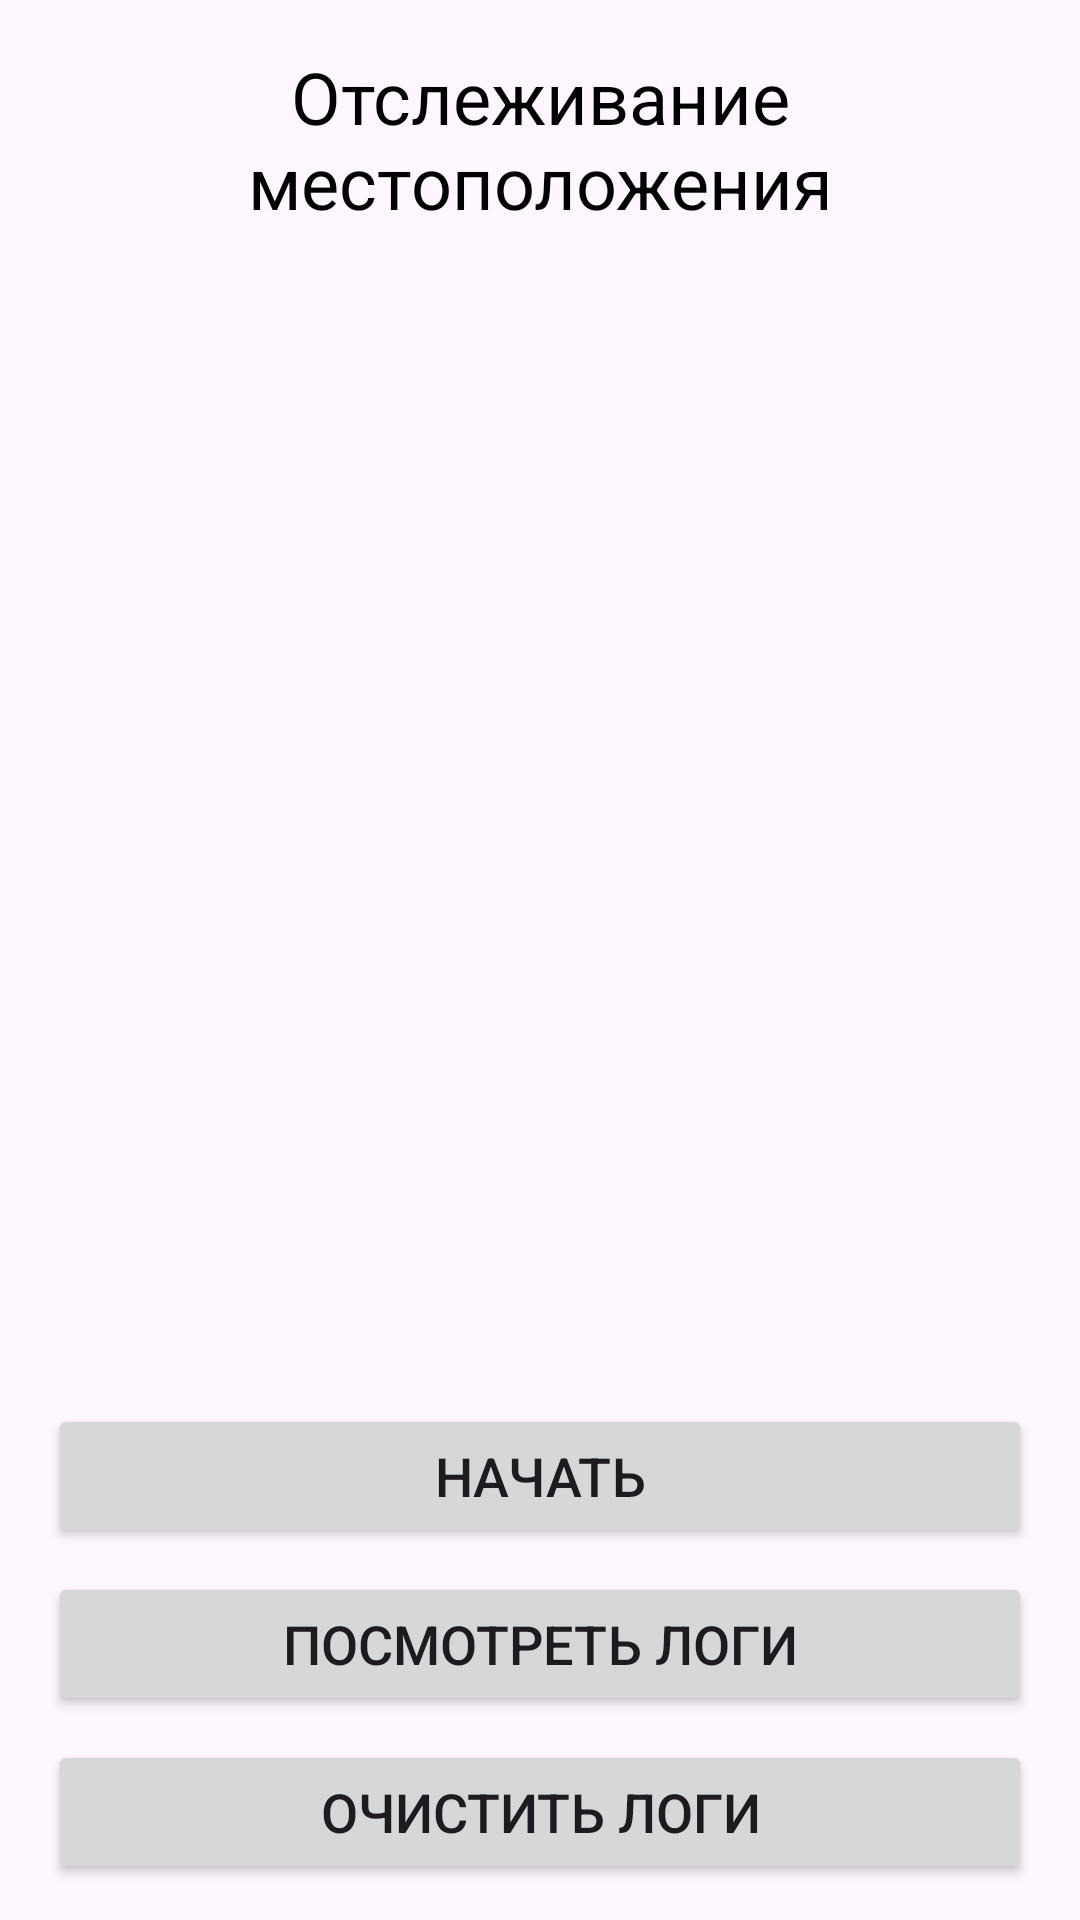

Android layout source for this screen:
<!-- AndroidManifest.xml: application theme Theme.SendLocationApp -->
<!-- res/layout/fragment_home.xml -->
<?xml version="1.0" encoding="utf-8"?>
<androidx.constraintlayout.widget.ConstraintLayout xmlns:android="http://schemas.android.com/apk/res/android"
    xmlns:app="http://schemas.android.com/apk/res-auto"
    xmlns:tools="http://schemas.android.com/tools"
    android:layout_width="match_parent"
    android:layout_height="match_parent"
    tools:context=".fragments.home.HomeFragment">

    <TextView
        android:id="@+id/tvTitle"
        android:layout_width="match_parent"
        android:layout_height="wrap_content"
        android:gravity="center"
        android:text="@string/home_title"
        android:textColor="@color/black"
        android:layout_marginTop="16dp"
        android:textSize="24sp"
        app:layout_constraintEnd_toEndOf="parent"
        app:layout_constraintStart_toStartOf="parent"
        app:layout_constraintTop_toTopOf="parent" />

    <androidx.recyclerview.widget.RecyclerView
        android:id="@+id/rvLocations"
        android:layout_width="match_parent"
        android:layout_height="0dp"
        android:layout_margin="8dp"
        tools:itemCount="2"
        tools:listitem="@layout/item_user_location"
        android:textSize="24sp"
        android:textStyle="bold"
        app:layout_constraintBottom_toTopOf="@+id/btnStartForeground"
        app:layout_constraintEnd_toEndOf="parent"
        app:layout_constraintStart_toStartOf="parent"
        app:layout_constraintTop_toBottomOf="@+id/tvTitle" />

    <Button
        android:id="@+id/btnStartForeground"
        android:layout_width="match_parent"
        android:layout_height="wrap_content"
        android:layout_marginStart="16dp"
        android:layout_marginEnd="16dp"
        android:layout_marginBottom="8dp"
        android:text="@string/start"
        android:textSize="18sp"
        app:layout_constraintBottom_toTopOf="@+id/btnSeeLogs"
        app:layout_constraintEnd_toEndOf="parent"
        app:layout_constraintStart_toStartOf="parent" />

    <Button
        android:id="@+id/btnStopForeground"
        android:layout_width="match_parent"
        android:layout_height="wrap_content"
        android:layout_marginStart="16dp"
        android:layout_marginEnd="16dp"
        android:layout_marginBottom="8dp"
        android:text="@string/finish"
        android:textSize="18sp"
        android:visibility="invisible"
        app:layout_constraintBottom_toTopOf="@+id/btnSeeLogs"
        app:layout_constraintEnd_toEndOf="parent"
        app:layout_constraintStart_toStartOf="parent" />

    <Button
        android:id="@+id/btnSeeLogs"
        android:layout_width="match_parent"
        android:layout_height="wrap_content"
        android:layout_marginStart="16dp"
        android:layout_marginEnd="16dp"
        android:layout_marginBottom="8dp"
        android:text="@string/show_logs"
        android:textSize="18sp"
        app:layout_constraintBottom_toTopOf="@+id/btnClearLogs"
        app:layout_constraintEnd_toEndOf="parent"
        app:layout_constraintHorizontal_bias="0.0"
        app:layout_constraintStart_toStartOf="parent" />

    <Button
        android:id="@+id/btnClearLogs"
        android:layout_width="match_parent"
        android:layout_height="wrap_content"
        android:layout_marginStart="16dp"
        android:layout_marginEnd="16dp"
        android:layout_marginBottom="12dp"
        android:text="@string/clear_logs"
        android:textSize="18sp"
        app:layout_constraintBottom_toBottomOf="parent"
        app:layout_constraintEnd_toEndOf="parent"
        app:layout_constraintHorizontal_bias="0.0"
        app:layout_constraintStart_toStartOf="parent" />

</androidx.constraintlayout.widget.ConstraintLayout>
<!-- res/layout/item_user_location.xml (included above) -->
<?xml version="1.0" encoding="utf-8"?>
<androidx.cardview.widget.CardView xmlns:android="http://schemas.android.com/apk/res/android"
    android:layout_width="match_parent"
    android:layout_height="wrap_content"
    xmlns:app="http://schemas.android.com/apk/res-auto"
    app:cardCornerRadius="15dp"
    android:layout_margin="4dp">

    <LinearLayout
        android:orientation="vertical"
        android:layout_margin="8dp"
        android:layout_width="match_parent"
        android:layout_height="wrap_content">

        <TextView
            android:id="@+id/latitude"
            android:textSize="18sp"
            android:textColor="@color/black"
            android:layout_width="match_parent"
            android:layout_height="wrap_content"/>

        <TextView
            android:id="@+id/longitude"
            android:textSize="18sp"
            android:textColor="@color/black"
            android:layout_width="match_parent"
            android:layout_height="wrap_content"/>

        <TextView
            android:id="@+id/date"
            android:textSize="18sp"
            android:textColor="@color/black"
            android:layout_width="match_parent"
            android:layout_height="wrap_content"/>

        <TextView
            android:id="@+id/time"
            android:textSize="18sp"
            android:textColor="@color/black"
            android:layout_width="match_parent"
            android:layout_height="wrap_content"/>

    </LinearLayout>

</androidx.cardview.widget.CardView>
<!-- resources referenced by this layout -->
<resources>
  <string name="clear_logs">Очистить логи</string>
  <string name="finish">Завершить</string>
  <string name="home_title">Отслеживание местоположения</string>
  <string name="show_logs">Посмотреть логи</string>
  <string name="start">Начать</string>
  <style name="Theme.SendLocationApp" parent="Base.Theme.SendLocationApp" />
  <style name="Base.Theme.SendLocationApp" parent="Theme.Material3.DayNight.NoActionBar">
          
          
      </style>
  <!-- not gathered from this repository: default colours our renderer supplied (Android Studio template values) -->
  <color name="black">#FF000000</color>
</resources>
